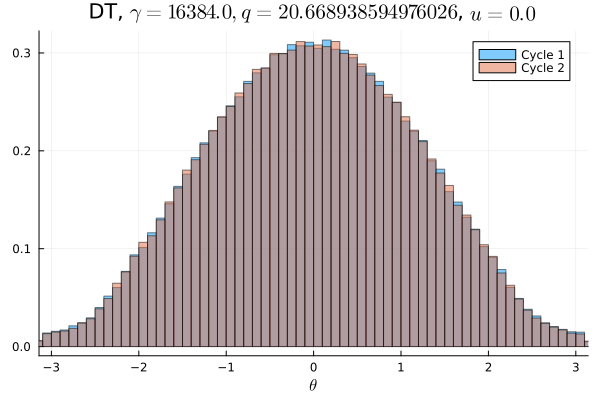

The data file committed next to this chart (first rows):
Cycle 1, Cycle 2
0.00085, 0.00085
0.0009156, 0.000825
0.0008844, 0.0009562
0.001072, 0.0009156
0.001081, 0.001016
0.001147, 0.001028
0.001384, 0.001225
0.001409, 0.001525
0.001781, 0.001553
0.001813, 0.001784
0.002237, 0.002194
0.002706, 0.002647
0.003209, 0.003153
0.003425, 0.003444
0.004072, 0.004287
0.004613, 0.004647
0.005253, 0.005197
0.006081, 0.005881
0.006253, 0.006466
0.006681, 0.006881
0.007216, 0.007081
0.007775, 0.0077
0.008494, 0.008431
0.009062, 0.009125
0.009759, 0.009572
0.0103, 0.01046
0.0108, 0.01093
0.0116, 0.01166
0.01197, 0.01196
0.0132, 0.01275
0.01282, 0.0132
0.01368, 0.01373
0.01419, 0.01436
0.01503, 0.01473
0.01516, 0.01534
0.01591, 0.01581
0.01588, 0.01637
0.01672, 0.0168
0.01732, 0.01681
0.01748, 0.01777
0.01785, 0.01776
0.01784, 0.01809
0.01879, 0.01863
0.01844, 0.01864
0.01899, 0.019
0.01943, 0.01908
0.01925, 0.01896
0.01912, 0.01978
0.01976, 0.01933
0.01938, 0.01929
0.01905, 0.01908
0.01957, 0.01968
0.01952, 0.01926
0.01919, 0.01937
0.01912, 0.01954
0.01894, 0.01897
0.01885, 0.01832
0.0185, 0.01897
0.01823, 0.01835
0.01752, 0.01773
... 40 more rows
